Run: headless pygame with SDL's dummy video driver; simulated clock (each Clock.tick advances the game by its frame time, no real sleeping); random seed 0; keys injected as events and as key.get_pressed() state; no mouse input; restart key R tapped at the start of phases 3 and 4.
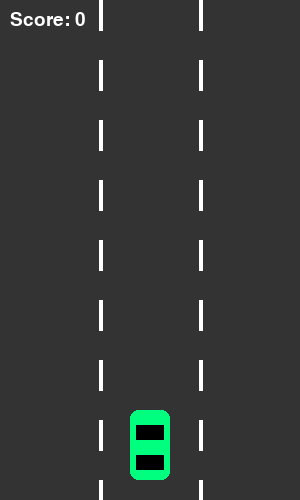
Frame 1 of 4 · flips 1–60 · no input
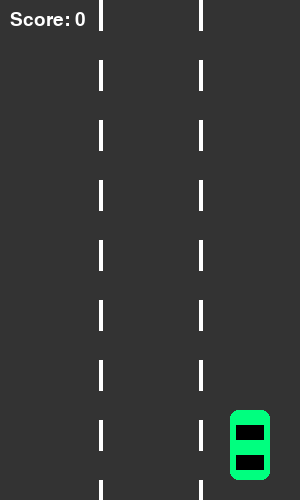
Frame 2 of 4 · flips 61–180 · tapped SPACE, RETURN · held RIGHT (→), D
Frame 3 of 4 · flips 181–300 · tapped R · held DOWN (↓), S · screen unchanged from frame 2, image omitted
Frame 4 of 4 · flips 301–420 · tapped R · held LEFT (←), A, UP (↑), W · screen same as frame 1, image omitted

The pygame program that drew these frames:


import random
import sys
import pygame

# راه‌اندازی پای‌گیم
pygame.init()

# تنظیمات صفحه نمایش
WIDTH, HEIGHT = 300, 500
screen = pygame.display.set_mode((WIDTH, HEIGHT))
pygame.display.set_caption("Car Dodge Game")

# رنگ‌ها
GRAY = (51, 51, 51)
WHITE = (255, 255, 255)
RED = (255, 69, 0)
GREEN = (0, 255, 127)
YELLOW = (255, 215, 0)
PINK = (255, 20, 147)

# فونت‌ها
font = pygame.font.Font(None, 28)
game_over_font = pygame.font.Font(None, 36)

# لاین‌های جاده
LANES = [50, 150, 250]
player_lane = 1
player_width, player_height = 40, 70
player_target_x = LANES[player_lane] - player_width // 2
player_x = player_target_x  # موقعیت فعلی برای حرکت نرم
player_y = 410

score = 0
speed = 5
obstacles = []
clock = pygame.time.Clock()
game_over = False

# تایمر برای ساخت موانع
SPAWN_OBSTACLE = pygame.USEREVENT + 1
pygame.time.set_timer(SPAWN_OBSTACLE, 1200)


def draw_car(surface, x, y, color):
  pygame.draw.rect(surface, color, (x - 20, y - 35, 40, 70), border_radius=8)
  pygame.draw.rect(surface, (0, 0, 0), (x - 14, y - 20, 28, 15))
  pygame.draw.rect(surface, (0, 0, 0), (x - 14, y + 10, 28, 15))


# حلقه اصلی بازی
running = True
while running:
  screen.fill(GRAY)

  for event in pygame.event.get():
    if event.type == pygame.QUIT:
      running = False

    if event.type == pygame.KEYDOWN:
      if game_over:
        if event.key == pygame.K_r:  # ریست بازی با کلید R
          game_over = False
          obstacles.clear()
          score = 0
          speed = 5
          player_lane = 1
          player_target_x = LANES[player_lane] - player_width // 2
          player_x = player_target_x
        elif event.key == pygame.K_ESCAPE:
          running = False
      else:
        if event.key == pygame.K_LEFT and player_lane > 0:
          player_lane -= 1
          player_target_x = LANES[player_lane] - player_width // 2
        elif event.key == pygame.K_RIGHT and player_lane < 2:
          player_lane += 1
          player_target_x = LANES[player_lane] - player_width // 2

    if event.type == SPAWN_OBSTACLE and not game_over:
      lane = random.choice(LANES)
      color = random.choice([RED, YELLOW, PINK])
      obstacles.append({"x": lane, "y": -50, "color": color})

  # حرکت نرم و انیمیشنی ماشین به سمت لاین انتخاب شده
  if player_x < player_target_x:
    player_x += min(12, player_target_x - player_x)
  elif player_x > player_target_x:
    player_x -= min(12, player_x - player_target_x)

  if not game_over:
    # رسم خطوط جاده
    for y_pos in range(0, HEIGHT, 60):
      pygame.draw.line(screen, WHITE, (100, y_pos), (100, y_pos + 30), 4)
      pygame.draw.line(screen, WHITE, (200, y_pos), (200, y_pos + 30), 4)

    player_rect = pygame.Rect(player_x, player_y, player_width, player_height)

    for obs in obstacles[:]:
      obs["y"] += speed
      obs_rect = pygame.Rect(obs["x"] - 20, obs["y"] - 35, 40, 70)

      if player_rect.colliderect(obs_rect):
        game_over = True

      draw_car(screen, obs["x"], obs["y"], obs["color"])

      if obs["y"] > HEIGHT + 50:
        obstacles.remove(obs)
        score += 10
        if score % 50 == 0:
          speed += 1

    draw_car(screen, player_x + player_width // 2, player_y + 35, GREEN)

    score_surface = font.render(f"Score: {score}", True, WHITE)
    screen.blit(score_surface, (10, 10))

  else:
    # صفحه باخت
    game_over_surf = game_over_font.render("GAME OVER", True, RED)
    final_score_surf = font.render(f"Final Score: {score}", True, WHITE)
    restart_surf = font.render("Press 'R' to Restart", True, WHITE)

    screen.blit(
        game_over_surf,
        (WIDTH // 2 - game_over_surf.get_width() // 2, HEIGHT // 2 - 40),
    )
    screen.blit(
        final_score_surf,
        (WIDTH // 2 - final_score_surf.get_width() // 2, HEIGHT // 2),
    )
    screen.blit(
        restart_surf,
        (WIDTH // 2 - restart_surf.get_width() // 2, HEIGHT // 2 + 40),
    )

  pygame.display.flip()
  clock.tick(60)

pygame.quit()
sys.exit()
